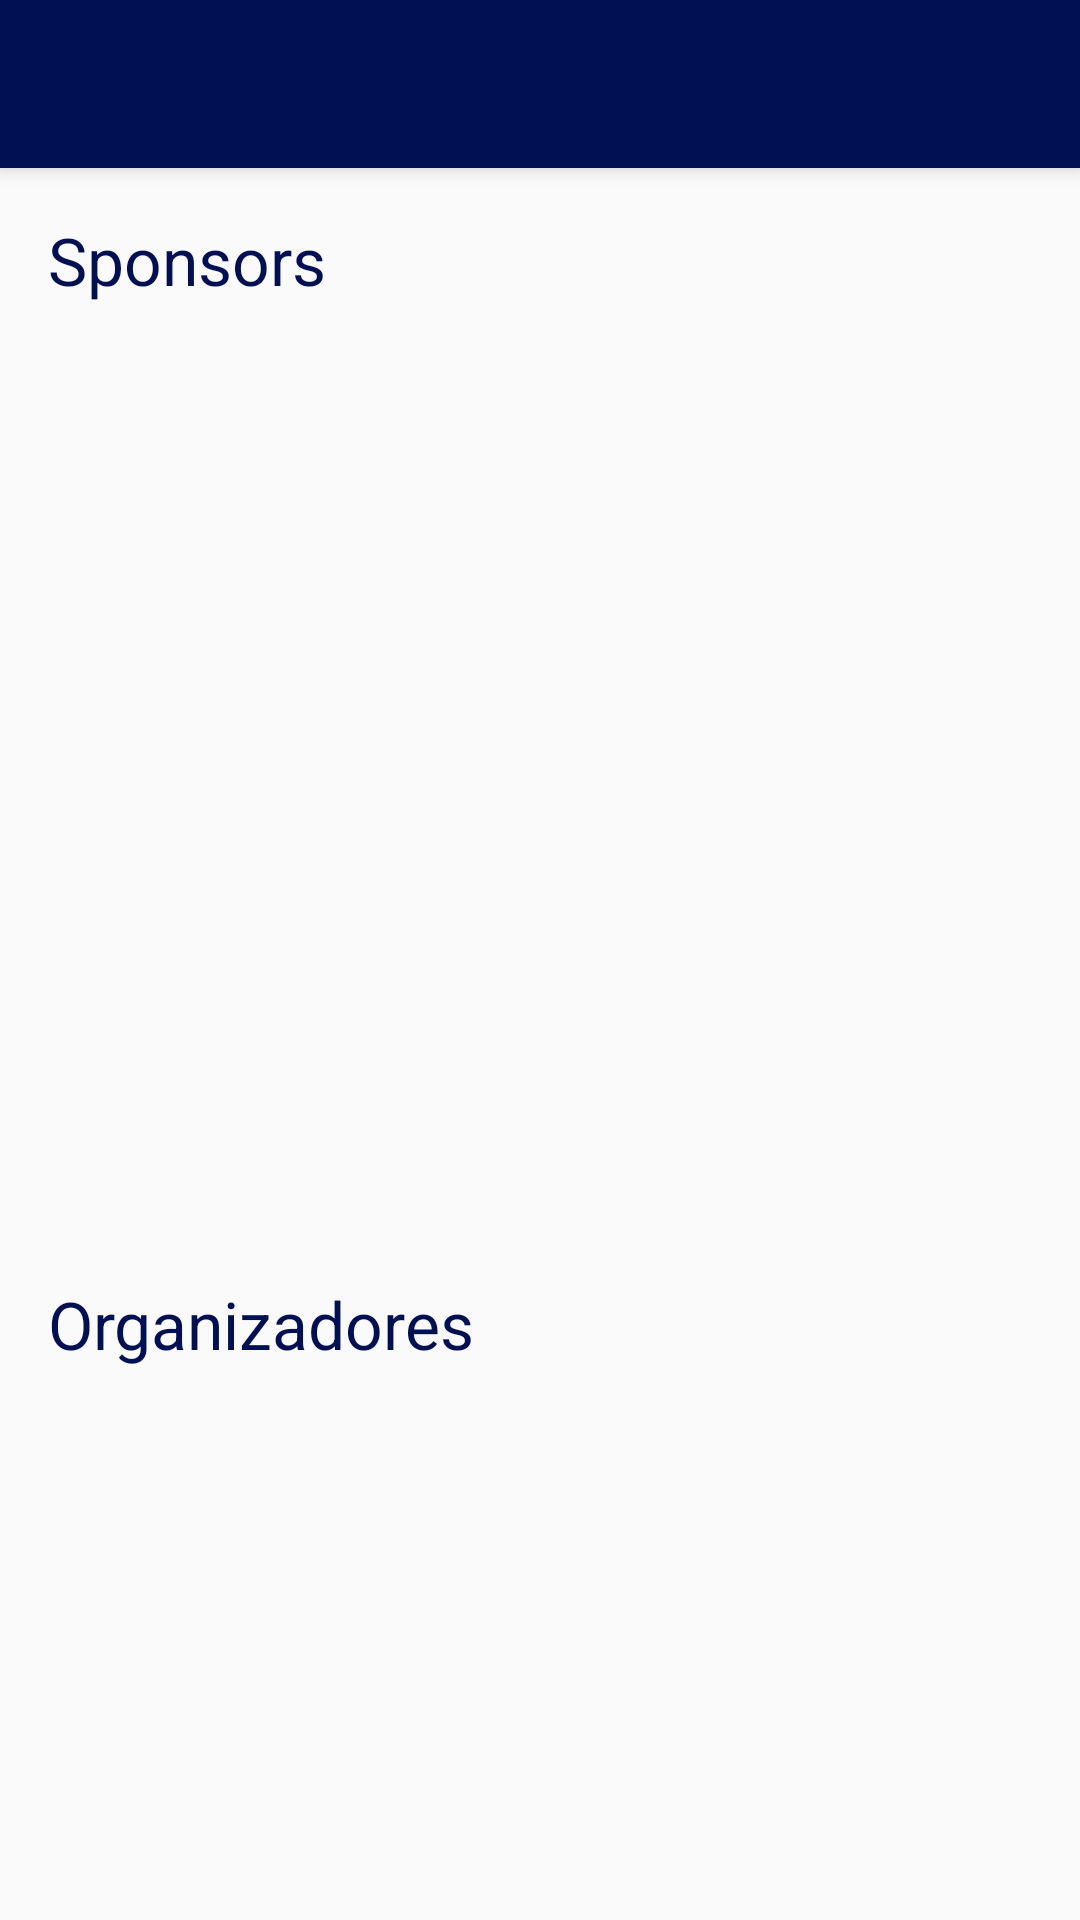

Reconstruct the res/layout file that produces this screen, plus the resources it refers to.
<!-- AndroidManifest.xml: application theme LARIMTheme -->
<!-- res/layout/activity_sponsors.xml -->
<android.support.design.widget.CoordinatorLayout
    xmlns:android="http://schemas.android.com/apk/res/android"
    xmlns:app="http://schemas.android.com/apk/res-auto"
    android:layout_width="match_parent"
    android:layout_height="match_parent">
    <LinearLayout
        xmlns:tools="http://schemas.android.com/tools"
        android:layout_width="match_parent"
        android:layout_height="match_parent"
        android:orientation="vertical"
        android:paddingBottom="@dimen/activity_vertical_margin"
        android:paddingLeft="@dimen/activity_horizontal_margin"
        android:paddingRight="@dimen/activity_horizontal_margin"
        android:paddingTop="@dimen/activity_vertical_margin"
        app:layout_behavior="@string/appbar_scrolling_view_behavior"
        tools:context="com.unal.larim.GUI.SponsorsActivity">

        <LinearLayout
            android:layout_width="match_parent"
            android:layout_height="wrap_content"
            android:layout_weight="2"
            android:orientation="vertical">

            <TextView
                style="@style/TextStyleBig"
                android:layout_width="match_parent"
                android:layout_height="wrap_content"
                android:text="@string/title_activity_sponsors"/>

            <android.support.v7.widget.RecyclerView
                android:id="@+id/listSponsors"
                android:layout_width="match_parent"
                android:layout_height="wrap_content"
                android:layout_marginTop="10dp"/>
        </LinearLayout>

        <LinearLayout
            android:layout_width="match_parent"
            android:layout_height="wrap_content"
            android:layout_weight="1"
            android:orientation="vertical">

            <TextView
                style="@style/TextStyleBig"
                android:layout_width="match_parent"
                android:layout_height="wrap_content"
                android:text="@string/organizers"/>

            <android.support.v7.widget.RecyclerView
                android:id="@+id/listOrganizators"
                android:layout_width="match_parent"
                android:layout_height="wrap_content"
                android:layout_marginTop="10dp"/>
        </LinearLayout>

    </LinearLayout>
    <android.support.design.widget.AppBarLayout
        android:id="@+id/app_bar_layout"
        android:layout_width="match_parent"
        android:layout_height="wrap_content"
        android:theme="@style/LARIMActionBar">
        <android.support.v7.widget.Toolbar
            android:id="@+id/toolbar"
            android:layout_width="match_parent"
            android:layout_height="wrap_content"
            app:layout_scrollFlags="enterAlways">
        </android.support.v7.widget.Toolbar>
    </android.support.design.widget.AppBarLayout>
</android.support.design.widget.CoordinatorLayout>
<!-- resources referenced by this layout -->
<resources>
  <dimen name="activity_horizontal_margin">16dp</dimen>
  <dimen name="activity_vertical_margin">16dp</dimen>
  <string name="organizers">Organizadores</string>
  <string name="title_activity_sponsors">Sponsors</string>
  <style name="LARIMActionBar" parent="ThemeOverlay.AppCompat.Dark.ActionBar">
          <item name="android:textViewStyle">@style/TextStyleWhite</item>
      </style>
  <style name="TextStyleBig" parent="@android:style/Widget.Holo.Light.TextView">
          <item name="android:textColor">@color/darkblue</item>
          <item name="android:textAppearance">?android:attr/textAppearanceLarge</item>
      </style>
  <style name="LARIMTheme" parent="@style/Theme.AppCompat.Light.NoActionBar">
          <item name="android:textViewStyle">@style/TextStyleBlue</item>
          <item name="colorPrimary">@color/darkblue</item>
          <item name="colorAccent">@color/darkyellow</item>
          <item name="android:colorForeground">@color/darkblue</item>
      </style>
  <style name="TextStyleWhite" parent="@android:style/Widget.Holo.Light.TextView">
          <item name="android:textColor">@android:color/white</item>
          <item name="android:textAppearance">?android:attr/textAppearanceMedium</item>
      </style>
  <item name="darkblue" type="color">#011052</item>
  <style name="TextStyleBlue" parent="@android:style/Widget.Holo.Light.TextView">
          <item name="android:textColor">@color/darkblue</item>
          <item name="android:textAppearance">?android:attr/textAppearanceMedium</item>
      </style>
  <item name="darkyellow" type="color">#C39408</item>
</resources>
